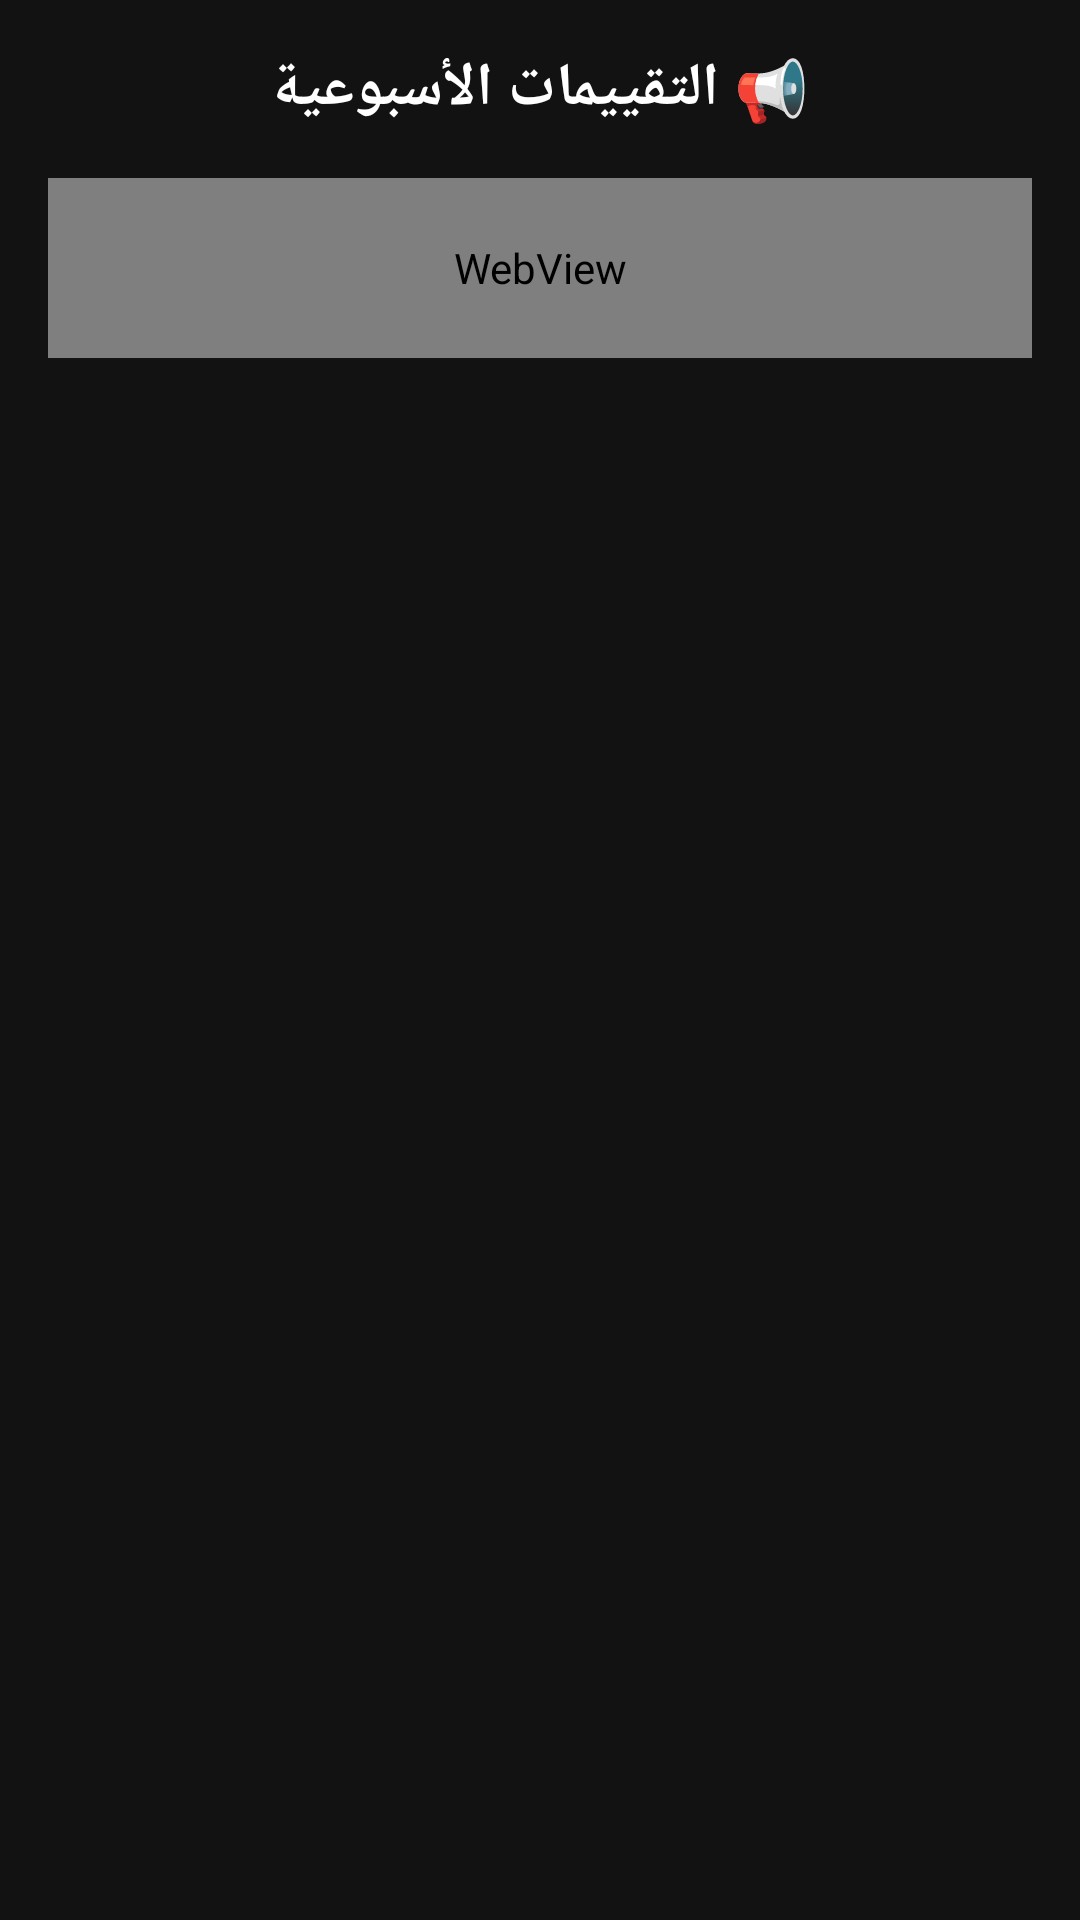

Layout XML and referenced resources for this Android screen:
<!-- AndroidManifest.xml: application theme Theme.1Bac -->
<!-- res/layout/activity_weekly_updates.xml -->
<?xml version="1.0" encoding="utf-8"?>
<ScrollView xmlns:android="http://schemas.android.com/apk/res/android"
    android:layout_width="match_parent"
    android:layout_height="match_parent"
    android:background="#121212">

    <LinearLayout
        android:layout_width="match_parent"
        android:layout_height="wrap_content"
        android:orientation="vertical"
        android:padding="16dp">

        <TextView
            android:layout_width="match_parent"
            android:layout_height="wrap_content"
            android:text="📢 التقييمات الأسبوعية"
            android:textColor="#FFFFFF"
            android:textSize="20sp"
            android:textStyle="bold"
            android:gravity="center"
            android:layout_marginBottom="16dp" />

        <WebView
            android:id="@+id/adWebViewUpdates"
            android:layout_width="match_parent"
            android:layout_height="60dp"
            android:layout_marginBottom="16dp"/>

        <TextView
            android:id="@+id/noUpdatesText"
            android:layout_width="match_parent"
            android:layout_height="wrap_content"
            android:text="لسه مفيش تحديثات جديدة"
            android:textColor="#888888"
            android:gravity="center"
            android:visibility="gone"
            android:layout_marginBottom="12dp" />

        <LinearLayout
            android:id="@+id/updatesContainer"
            android:layout_width="match_parent"
            android:layout_height="wrap_content"
            android:orientation="vertical" />

    </LinearLayout>
</ScrollView>
<!-- resources referenced by this layout -->
<resources>
  <style name="Theme.1Bac" parent="Base.Theme.1Bac" />
  <style name="Base.Theme.1Bac" parent="Theme.Material3.DayNight.NoActionBar">
          
          
      </style>
</resources>
